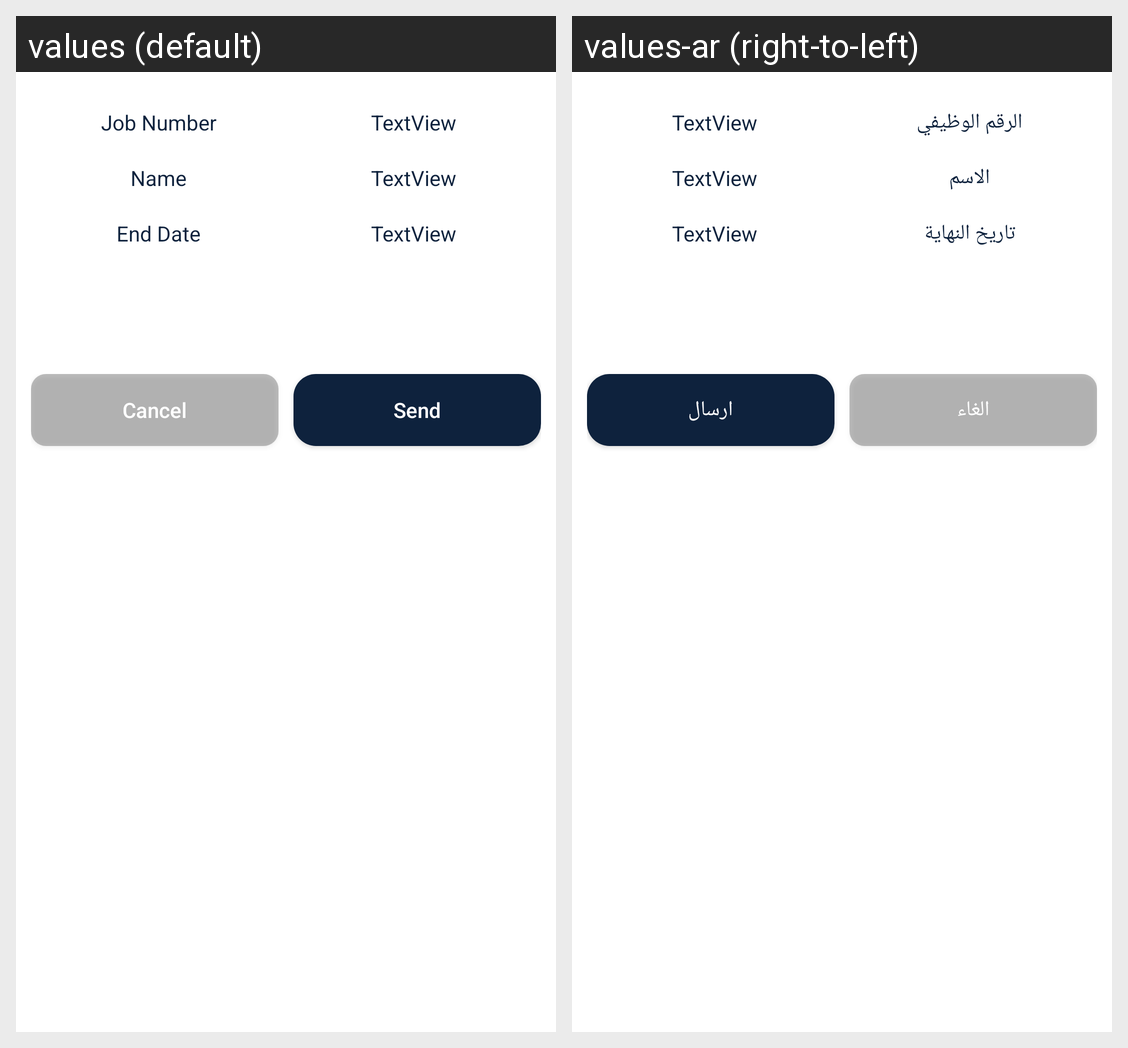

Translations of the strings shown on this Android screen, per locale in the grid:
Android screen res/layout/update_expire_date_dialog.xml rendered under 2 locales, left to right: values (default), values-ar (right-to-left). Device: Nexus 5 (rendered at 1080×1920; each locale shown at half size, 540×960, under a caption strip naming it); theme Theme.AppCompat.
Strings drawn on this screen, with the default value and each locale's value (text and hints the layout hard-codes, and strings that could not be matched under every locale, appear in the picture but are not listed):

jobNumber
  values: Job Number
  values-ar: الرقم الوظيفي

name
  values: Name
  values-ar: الاسم

EndDate
  values: End Date
  values-ar: تاريخ النهاية

cancel
  values: Cancel
  values-ar: الغاء

send
  values: Send
  values-ar: ارسال
